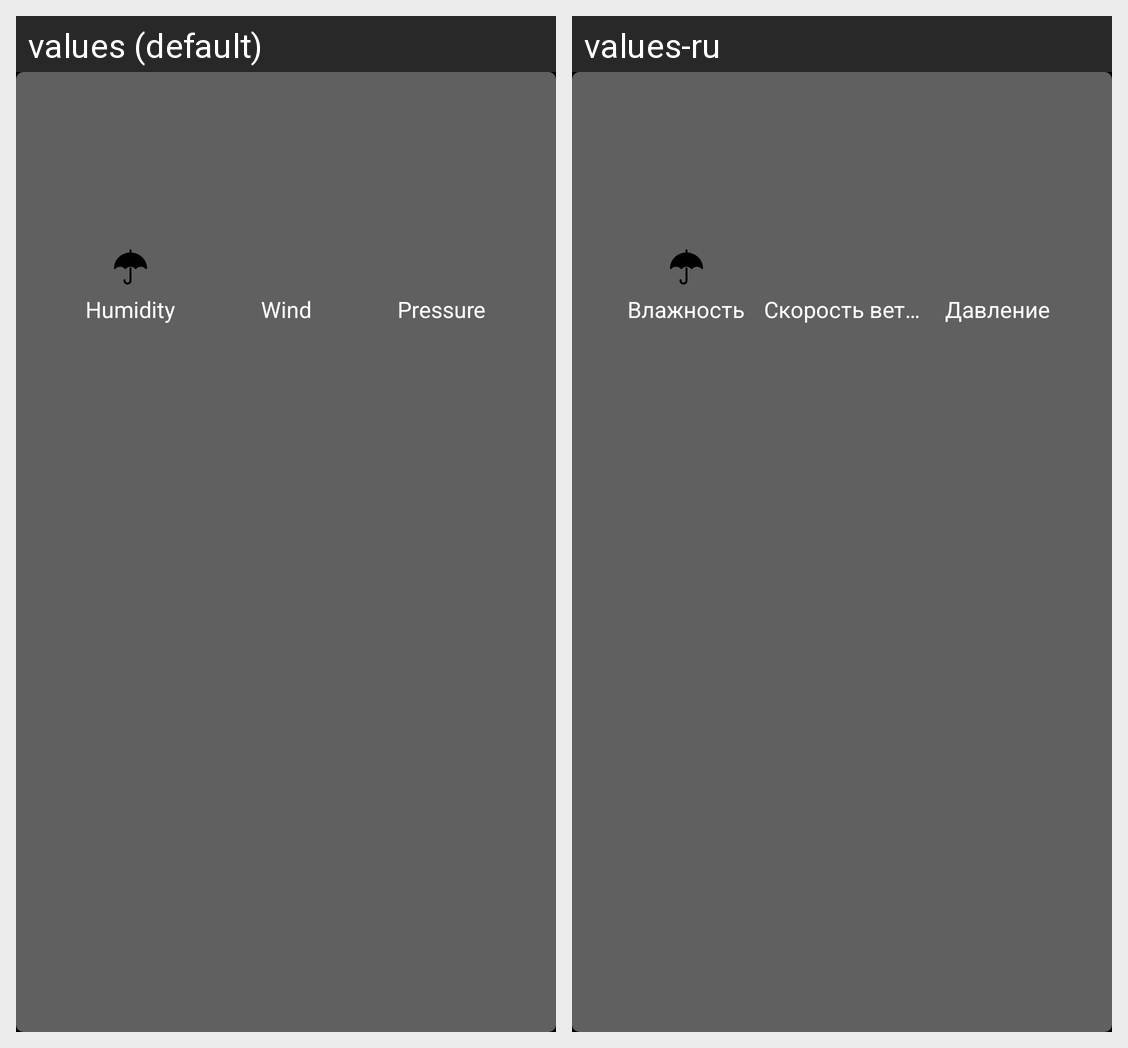

Translations of the strings shown on this Android screen, per locale in the grid:
Android screen res/layout/layout_current_weather.xml rendered under 2 locales, left to right: values (default), values-ru. Device: Nexus 5 (rendered at 1080×1920; each locale shown at half size, 540×960, under a caption strip naming it); theme AppTheme.
Strings drawn on this screen, with the default value and each locale's value (text and hints the layout hard-codes, and strings that could not be matched under every locale, appear in the picture but are not listed):

humidity
  values: Humidity
  values-ru: Влажность

wind
  values: Wind
  values-ru: Скорость ветра

pressure
  values: Pressure
  values-ru: Давление
